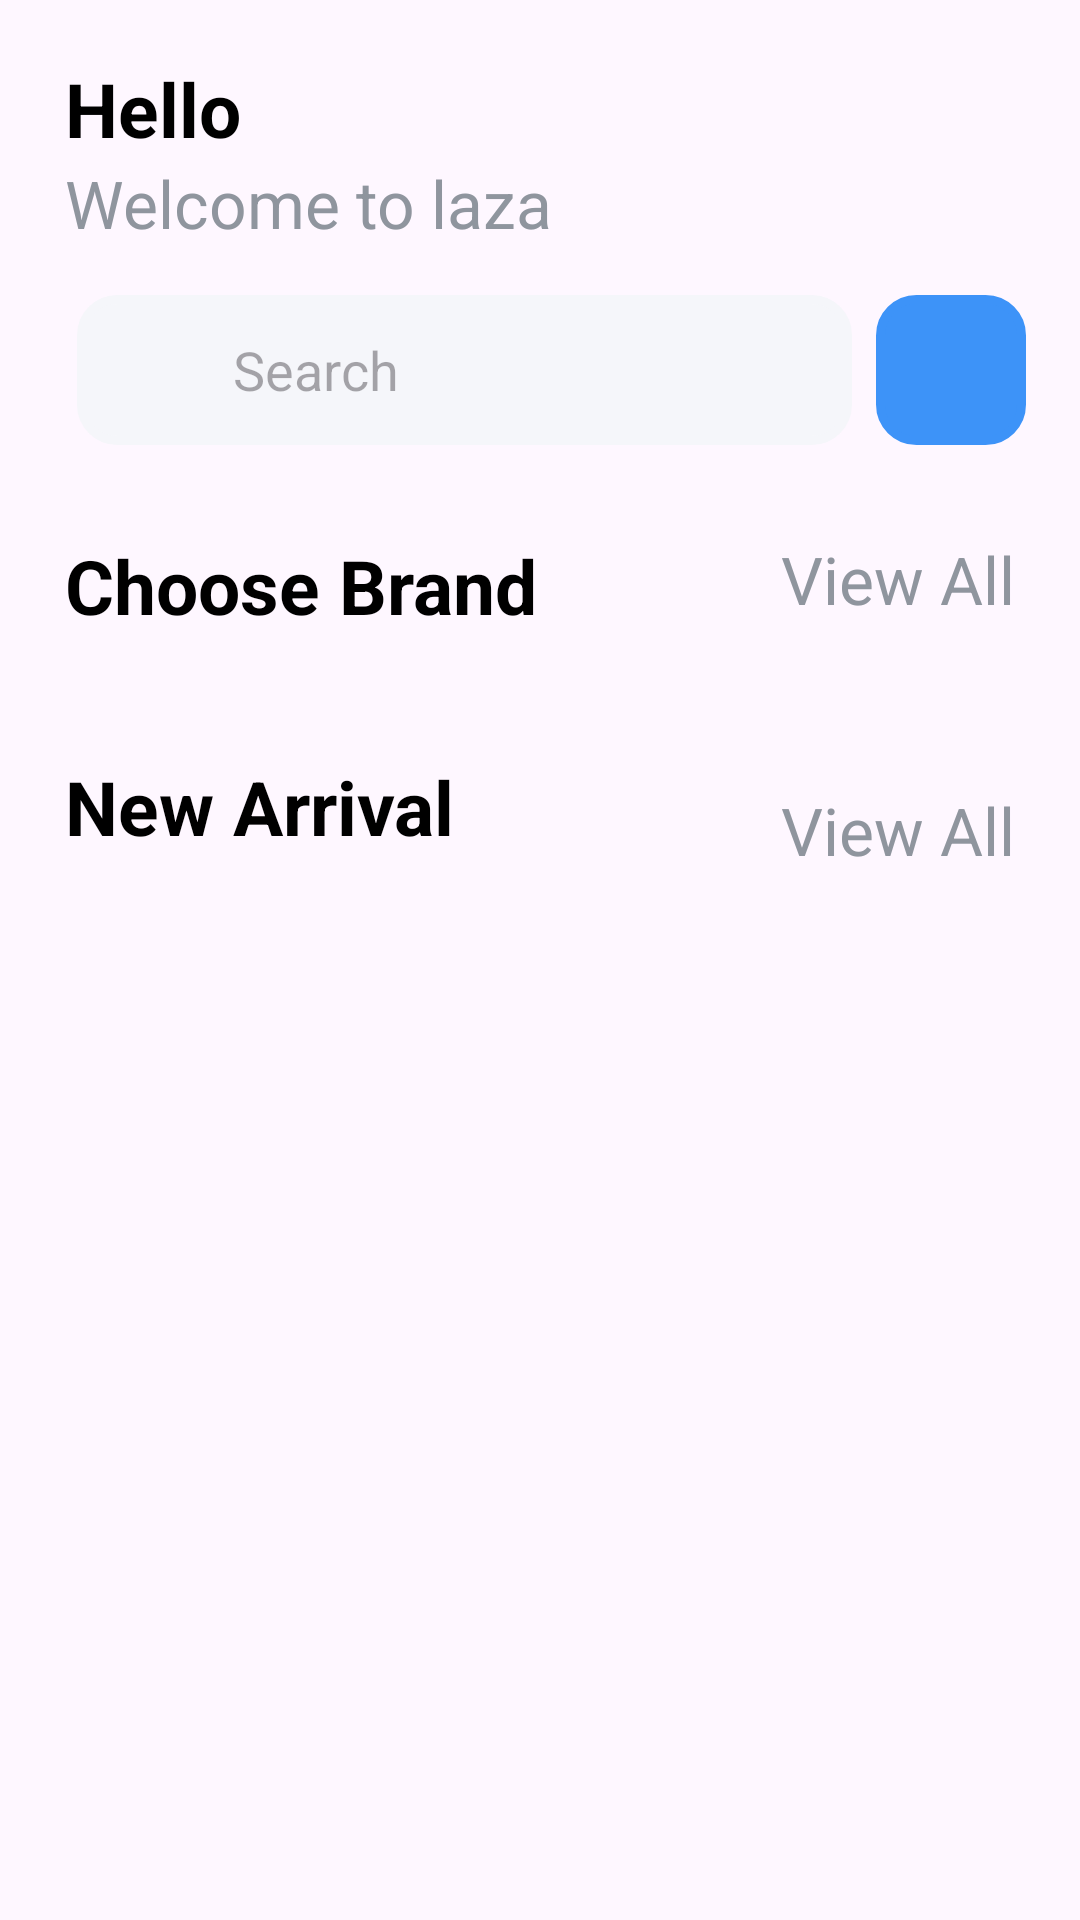

Produce the Android XML layout that renders to this screen, including the resource entries it uses.
<!-- AndroidManifest.xml: application theme Theme.Laza -->
<!-- res/layout/fragment_home.xml -->
<?xml version="1.0" encoding="utf-8"?>
<androidx.constraintlayout.widget.ConstraintLayout xmlns:android="http://schemas.android.com/apk/res/android"
    xmlns:app="http://schemas.android.com/apk/res-auto"
    xmlns:tools="http://schemas.android.com/tools"
    android:layout_width="match_parent"
    android:layout_height="match_parent"
    tools:context=".home.HomeFragment">

    <TextView
        android:id="@+id/helloTV"
        android:layout_width="wrap_content"
        android:layout_height="wrap_content"
        android:text="@string/hello"
        android:textColor="@color/black"
        android:textSize="25sp"
        android:textStyle="bold"
        app:layout_constraintStart_toEndOf="@+id/guideline"
        app:layout_constraintTop_toBottomOf="@+id/guideline3" />

    <TextView
        android:id="@+id/welcomeTV"
        android:layout_width="wrap_content"
        android:layout_height="wrap_content"
        android:text="@string/welcome_to_laza"
        android:textColor="@color/main_grey"
        android:textSize="22sp"
        app:layout_constraintStart_toEndOf="@+id/guideline"
        app:layout_constraintTop_toBottomOf="@+id/helloTV" />

    <RelativeLayout
        android:id="@+id/searchRelative"
        android:layout_width="0dp"
        android:layout_height="50dp"
        android:layout_marginHorizontal="4dp"
        android:layout_marginTop="16dp"
        android:background="@drawable/round_corner_gray"
        android:paddingHorizontal="16dp"
        app:layout_constraintEnd_toStartOf="@+id/guideline2"
        app:layout_constraintStart_toEndOf="@+id/guideline"
        app:layout_constraintTop_toBottomOf="@+id/welcomeTV">

        <ImageView
            android:id="@+id/searchImg"
            android:layout_width="20dp"
            android:layout_height="20dp"
            android:layout_centerVertical="true"
            android:src="@drawable/search" />

        <EditText
            android:layout_width="match_parent"
            android:layout_height="wrap_content"
            android:layout_centerVertical="true"
            android:layout_marginStart="16dp"
            android:layout_toEndOf="@+id/searchImg"
            android:background="@android:color/transparent"
            android:hint="@string/search"
            android:maxLines="1"
            android:textColor="@color/main_grey" />

    </RelativeLayout>

    <androidx.appcompat.widget.AppCompatImageButton
        android:id="@+id/voiceBtn"
        android:layout_width="50dp"
        android:layout_height="50dp"
        android:layout_marginStart="4dp"
        android:layout_marginTop="16dp"
        android:background="@drawable/round_corner_blue"
        android:src="@drawable/voice"
        app:layout_constraintStart_toEndOf="@+id/guideline2"
        app:layout_constraintTop_toBottomOf="@+id/welcomeTV" />

    <TextView
        android:id="@+id/chooseBrandTVId"
        android:layout_width="wrap_content"
        android:layout_height="wrap_content"
        android:layout_marginTop="30dp"
        android:text="@string/choose_brand"
        android:textColor="@color/black"
        android:textSize="25sp"
        android:textStyle="bold"
        app:layout_constraintStart_toEndOf="@+id/guideline"
        app:layout_constraintTop_toBottomOf="@+id/searchRelative" />

    <TextView
        android:id="@+id/viewAllBrandTVId"
        android:layout_width="wrap_content"
        android:layout_height="wrap_content"
        android:layout_marginTop="30dp"
        android:text="@string/view_all"
        android:textColor="@color/main_grey"
        android:textSize="22sp"
        app:layout_constraintEnd_toStartOf="@+id/guideline4"
        app:layout_constraintTop_toBottomOf="@+id/searchRelative" />

    <androidx.recyclerview.widget.RecyclerView
        android:id="@+id/brandsRV"
        android:layout_width="0dp"
        android:layout_height="wrap_content"
        android:layout_marginTop="20dp"
        android:orientation="horizontal"
        app:layoutManager="androidx.recyclerview.widget.LinearLayoutManager"
        app:layout_constraintEnd_toStartOf="@+id/guideline4"
        app:layout_constraintStart_toEndOf="@+id/guideline"
        app:layout_constraintTop_toBottomOf="@+id/chooseBrandTVId"
        tools:itemCount="3"
        tools:listitem="@layout/item_list_brands" />

    <TextView
        android:id="@+id/newArrivalTVId"
        android:layout_width="wrap_content"
        android:layout_height="wrap_content"
        android:layout_marginTop="20dp"
        android:text="@string/new_arrival"
        android:textColor="@color/black"
        android:textSize="25sp"
        android:textStyle="bold"
        app:layout_constraintStart_toEndOf="@+id/guideline"
        app:layout_constraintTop_toBottomOf="@+id/brandsRV" />

    <TextView
        android:id="@+id/viewAllArrivalTVId"
        android:layout_width="wrap_content"
        android:layout_height="wrap_content"
        android:layout_marginTop="30dp"
        android:text="@string/view_all"
        android:textColor="@color/main_grey"
        android:textSize="22sp"
        app:layout_constraintEnd_toStartOf="@+id/guideline4"
        app:layout_constraintTop_toBottomOf="@+id/brandsRV" />

    <androidx.recyclerview.widget.RecyclerView
        android:layout_width="0dp"
        android:layout_height="wrap_content"
        android:layout_marginTop="20dp"
        app:layoutManager="androidx.recyclerview.widget.GridLayoutManager"
        app:layout_constraintBottom_toBottomOf="parent"
        app:layout_constraintEnd_toStartOf="@+id/guideline4"
        app:layout_constraintStart_toEndOf="@+id/guideline"
        app:layout_constraintTop_toBottomOf="@+id/newArrivalTVId"
        app:layout_constraintVertical_bias="0"
        app:spanCount="2"
        tools:itemCount="4"
        tools:listitem="@layout/item_list_new_arrival" />

    <androidx.constraintlayout.widget.Guideline
        android:id="@+id/guideline"
        android:layout_width="wrap_content"
        android:layout_height="wrap_content"
        android:orientation="vertical"
        app:layout_constraintGuide_percent="0.06" />

    <androidx.constraintlayout.widget.Guideline
        android:id="@+id/guideline2"
        android:layout_width="wrap_content"
        android:layout_height="wrap_content"
        android:orientation="vertical"
        app:layout_constraintEnd_toEndOf="parent"
        app:layout_constraintGuide_percent="0.8" />

    <androidx.constraintlayout.widget.Guideline
        android:id="@+id/guideline3"
        android:layout_width="wrap_content"
        android:layout_height="wrap_content"
        android:orientation="horizontal"
        app:layout_constraintGuide_percent="0.03" />

    <androidx.constraintlayout.widget.Guideline
        android:id="@+id/guideline4"
        android:layout_width="wrap_content"
        android:layout_height="wrap_content"
        android:orientation="vertical"
        app:layout_constraintEnd_toEndOf="parent"
        app:layout_constraintGuide_percent="0.94" />

</androidx.constraintlayout.widget.ConstraintLayout>
<!-- res/layout/item_list_brands.xml (included above) -->
<?xml version="1.0" encoding="utf-8"?>
<RelativeLayout xmlns:android="http://schemas.android.com/apk/res/android"
    xmlns:tools="http://schemas.android.com/tools"
    android:layout_width="wrap_content"
    android:layout_height="wrap_content"
    android:layout_margin="8dp"
    android:background="@drawable/round_corner_gray"
    android:padding="12dp">


    <RelativeLayout
        android:id="@+id/imageRelative"
        android:layout_width="45dp"
        android:layout_height="45dp"
        android:background="@drawable/round_corner_white">

        <ImageView
            android:id="@+id/brandIconId"
            android:layout_width="25dp"
            android:layout_height="17dp"
            android:layout_centerInParent="true"
            android:src="@drawable/nike" />

    </RelativeLayout>

    <TextView
        android:id="@+id/brandNameId"
        android:layout_width="wrap_content"
        android:layout_height="wrap_content"
        android:layout_centerVertical="true"
        android:layout_marginStart="16dp"
        android:layout_marginEnd="8dp"
        android:layout_toEndOf="@+id/imageRelative"
        android:fontFamily="?android:textAppearanceMedium"
        android:textColor="@color/black"
        android:textSize="16sp"
        tools:text="Adidas" />
</RelativeLayout>
<!-- res/layout/item_list_new_arrival.xml (included above) -->
<?xml version="1.0" encoding="utf-8"?>
<RelativeLayout xmlns:android="http://schemas.android.com/apk/res/android"
    xmlns:app="http://schemas.android.com/apk/res-auto"
    xmlns:tools="http://schemas.android.com/tools"
    android:layout_width="160dp"
    android:layout_height="wrap_content"
    android:layout_marginStart="8dp"
    android:layout_marginTop="8dp"
    android:layout_marginBottom="8dp">

    <RelativeLayout
        android:id="@+id/imageRelative"
        android:layout_width="match_parent"
        android:layout_height="203dp"
        android:background="@drawable/round_corner_gray">

        <ImageView
            android:layout_width="match_parent"
            android:layout_height="match_parent"
            android:src="@drawable/test_img_1" />

        <ImageView
            android:id="@+id/favoriteIcon"
            android:layout_width="20dp"
            android:layout_height="20dp"
            android:layout_alignParentEnd="true"
            android:layout_margin="16dp"
            android:src="@drawable/favorite" />

        <ImageView
            android:id="@+id/markedFavoriteIcon"
            android:layout_width="20dp"
            android:layout_height="20dp"
            android:layout_alignParentEnd="true"
            android:layout_margin="16dp"
            android:src="@drawable/favorite"
            android:visibility="gone"
            app:tint="@color/main_red" />

    </RelativeLayout>

    <TextView
        android:id="@+id/nameId"
        android:layout_width="wrap_content"
        android:layout_height="wrap_content"
        android:layout_below="@+id/imageRelative"
        android:layout_marginTop="8dp"
        android:fontFamily="?android:textAppearanceMedium"
        android:textColor="@color/black"
        android:textSize="12sp"
        tools:text="Nike Sportswear Club Fleece" />

    <TextView
        android:id="@+id/descId"
        android:layout_width="wrap_content"
        android:layout_height="wrap_content"
        android:layout_below="@+id/nameId"
        android:layout_marginTop="8dp"
        android:fontFamily="?android:textAppearanceMedium"
        android:textColor="@color/black"
        android:textSize="12sp"
        tools:text="Fleece" />

    <TextView
        android:id="@+id/priceId"
        android:layout_width="wrap_content"
        android:layout_height="wrap_content"
        android:layout_below="@+id/descId"
        android:layout_marginTop="8dp"
        android:layout_marginBottom="8dp"
        android:fontFamily="?android:textAppearanceMedium"
        android:textColor="@color/black"
        android:textSize="12sp"
        android:textStyle="bold"
        tools:text="99$" />

</RelativeLayout>
<!-- resources referenced by this layout -->
<resources>
  <color name="black">#FF000000</color>
  <color name="main_grey">#8F959E</color>
  <color name="main_red">#EA4335</color>
  <!-- drawable nike: vector/xml drawable (drawable, 2458 chars, omitted) -->
  <!-- drawable round_corner_blue (drawable) -->
  <shape xmlns:android="http://schemas.android.com/apk/res/android">
      <solid android:color="@color/main_blue" />
  
      <stroke
          android:width="3dp"
          android:color="@color/main_blue" />
  
      <corners android:radius="12dp" />
  </shape>
  <!-- drawable round_corner_gray (drawable) -->
  <shape xmlns:android="http://schemas.android.com/apk/res/android">
      <solid android:color="#F5F6FA" />
  
      <stroke
          android:width="3dp"
          android:color="#F5F6FA" />
  
      <corners android:radius="12dp" />
  
  
  </shape>
  <!-- drawable round_corner_white (drawable) -->
  <shape xmlns:android="http://schemas.android.com/apk/res/android">
      <solid android:color="@color/white" />
  
      <stroke
          android:width="3dp"
          android:color="@color/white" />
  
      <corners android:radius="12dp" />
  </shape>
  <!-- drawable test_img_1: png bitmap (drawable, 134536 bytes) -->
  <string name="choose_brand">Choose Brand</string>
  <string name="hello">Hello</string>
  <string name="new_arrival">New Arrival</string>
  <string name="search">Search</string>
  <string name="view_all">View All</string>
  <string name="welcome_to_laza">Welcome to laza</string>
  <style name="Theme.Laza" parent="Theme.Material3.Light.NoActionBar">
          <item name="android:navigationBarColor">@android:color/transparent</item>
          <item name="android:statusBarColor">@android:color/transparent</item>
          <item name="android:windowLightStatusBar">?attr/isLightTheme</item>
      </style>
  <color name="main_blue">#3D93F8</color>
  <color name="white">#FFFFFFFF</color>
</resources>
